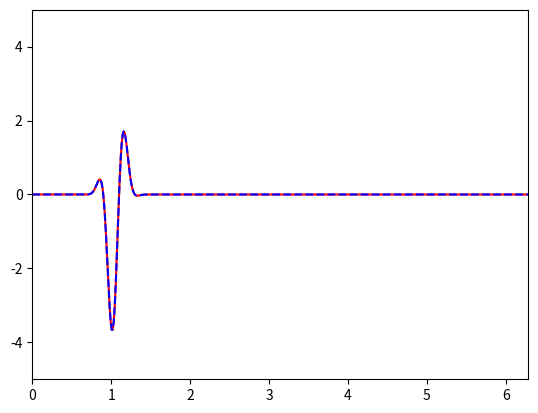

Generate this figure with matplotlib:
import numpy as np
from matplotlib import pyplot as plt
from matplotlib import animation

fig = plt.figure()
ax = plt.axes(xlim=(0, 2*np.pi), ylim=(-5, 5))
line, = ax.plot([], [], lw=2)

### array of angle values
x = np.linspace(0,np.pi*2,500)


### pass array of angles (phi), central angle (phi0), spread (sig), and mean
### angular momentum (k0)
def Gauss_Packet(phi, phi0, sig, k0):
    ci = 0.+1j
    pre = 1./(sig*np.sqrt(2.*np.pi))
    psi_x = pre*np.exp(-0.5*((phi-phi0)/sig)**2)*np.exp(ci*k0*phi)
    return psi_x

def rigid_eigenfunc (phi, ml):
   ci = 0. + 1j
   return (1/np.sqrt(np.pi*2))*np.exp(ci*ml*phi)


def rigid_energy (ml):
    return ml*ml/(2*mu*r*r)

def rigid_time (ml, t):
    ci = 0. + 1j
    return np.exp(-ci*rigid_energy(ml)*t)

def FourierAnalysis(phi, Psi, ml):
    cn = np.zeros(len(ml),dtype=complex)
    ### dphi can be gotten from any two elements of phi bc it is a linspace array
    dphi = phi[1] - phi[0]
    for i in range (0,len(ml)):

      som = 0+0j
      psi_i = rigid_eigenfunc (phi, ml[i])

      ### very important to take the complex conjugate of psi_i in the following integral!!!
      ### was not necessary in the PIB case because the energy eigenfunctions were real valued, but
      ### RR energy eigenfunctions are complex
      for j in range (0, len(phi)):
        som = som + np.conj(psi_i[j])*Psi[j]*dphi

      cn[i] = som

    return cn


### set up parameters for Gaussian Wavepacket in theta-space
sig = 0.1
### include quantum numbers from m=-100 to 100, probably more than necessary
nt=np.linspace(-100, 100, 201)
phi0 = np.pi/3
m1 = 1
m2 = 1
mu = (m1*m2)/(m1+m2)
r = 1.39839789
k0 = 5*np.pi
### compute wavepacket
Psi = Gauss_Packet(x, phi0, sig, k0)
### compute expansion coefficients for building wavepacket from RR energy eigenfunctions
cn = FourierAnalysis(x, Psi, nt)
### uncomment if you want to print out all expansion coefficients
#print(cn)

### build the initial expansion just to see if FourierAnalysis is working
psi_exp = np.zeros_like(Psi)

for i in range(0,len(cn)):
  psi_exp = psi_exp + cn[i]*rigid_eigenfunc(x, nt[i])

### Plot real part of Gaussian wavepacket and real part of expansion 
plt.plot(x, np.real(Psi), 'red', x, np.real(psi_exp), 'b--')
plt.show()

def init():
    line.set_data([], [])
    return line,

# animation function.  This is called sequentially to generate the animation
'''  #Delete the three quote marks to uncomment this animation section
def animate(i):
    
    ### Once PIB_Func and PIB_En are defined, the following
    ### code can be used to plot the time-evolution of an energy eigenfunction

    ### Define x-grid - this will be for a particle in a box of length L=30 atomic units (Bohr radii)
    ### We will represent the function with 1000 grid points (dx = 30/1000)

    ### nt is defined above, using nt instead of m
    #m = np.linspace(-5, 5, 11)
    ### Imaginary unit i
    ci = 0.+1j
    psi_t = np.zeros_like(Psi)
    for j in range(0,len(cn)):
      p1 = rigid_eigenfunc(x, nt[j])
      ft  = rigid_time(nt[j], i/100)
      psi_t = psi_t + cn[j]*p1*ft
   
    psi_t_star = np.conj(psi_t)

    y = np.real(psi_t)
    z = np.imag(psi_t)
    p = np.real(psi_t_star * psi_t)
    line.set_data(x, p)
    return line,


anim = animation.FuncAnimation(fig, animate, init_func=init,
                               frames=10000, interval=200, blit=True)
### uncomment to save animation as mp4 
#anim.save('pib_wp.mp4', fps=20, extra_args=['-vcodec', 'libx264'])
plt.show()

'''
